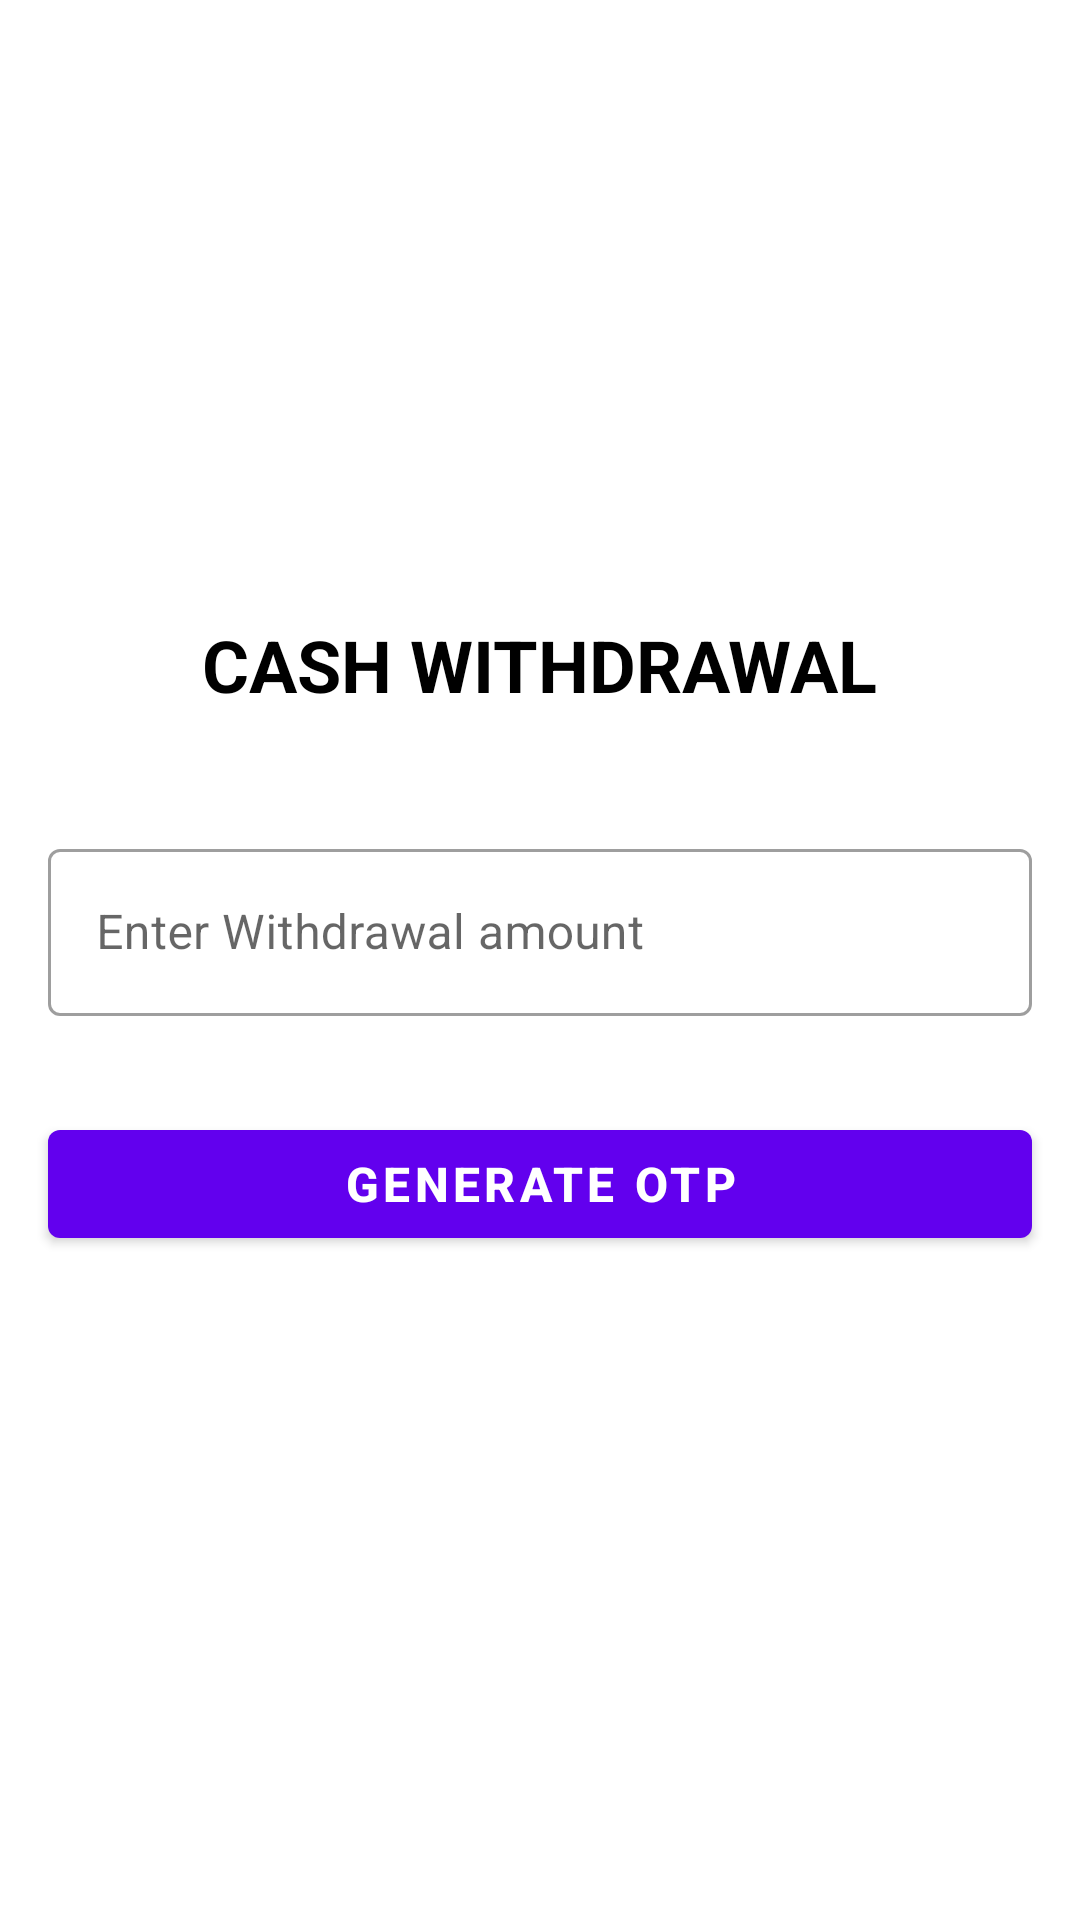

Here is an Android app screen rendered from its layout file. Give the layout XML and the strings, colors and styles it references.
<!-- AndroidManifest.xml: application theme Theme.T1000_ceva -->
<!-- res/layout/fragment_cash_withdrawal.xml -->
<?xml version="1.0" encoding="utf-8"?>
<LinearLayout xmlns:android="http://schemas.android.com/apk/res/android"
    xmlns:app="http://schemas.android.com/apk/res-auto"
    xmlns:tools="http://schemas.android.com/tools"
    android:layout_width="match_parent"
    android:layout_height="match_parent"
    android:gravity="center"
    android:orientation="vertical"
    tools:context=".ui.attendant.withdraw.CashWithdrawalFragment">

    <TextView
        android:id="@+id/textView"
        android:layout_width="wrap_content"
        android:layout_height="wrap_content"
        android:layout_gravity="center"
        android:layout_marginBottom="24dp"
        android:text="@string/cash_withdrawal"
        android:textAlignment="center"
        android:textAllCaps="true"
        android:textColor="@android:color/black"
        android:textSize="24sp"
        android:textStyle="bold" />

    <com.google.android.material.textfield.TextInputLayout
        android:id="@+id/edl_withdrawal_amount"
        style="@style/Widget.MaterialComponents.TextInputLayout.OutlinedBox"
        android:layout_width="match_parent"
        android:layout_height="wrap_content"
        android:layout_margin="16dp"
        android:hint="@string/enter_withdrawal_amount">

        <com.google.android.material.textfield.TextInputEditText
            android:id="@+id/ed_withdrawal_amount"
            android:layout_width="match_parent"
            android:layout_height="wrap_content"
            android:inputType="number"
            android:maxLines="1" />
    </com.google.android.material.textfield.TextInputLayout>

    <com.google.android.material.button.MaterialButton
        android:id="@+id/btn_generate_otp"
        android:layout_width="match_parent"
        android:layout_height="wrap_content"
        android:layout_margin="16dp"
        android:enabled="true"
        android:text="@string/generate_otp"
        android:textColor="@android:color/white"
        android:textSize="16sp"
        android:textStyle="bold"
        app:elevation="12dp" />
</LinearLayout>
<!-- resources referenced by this layout -->
<resources>
  <string name="cash_withdrawal">Cash Withdrawal</string>
  <string name="enter_withdrawal_amount">Enter Withdrawal amount</string>
  <string name="generate_otp">Generate OTP</string>
  <style name="Theme.T1000_ceva" parent="Theme.MaterialComponents.DayNight.DarkActionBar">
          
          <item name="colorPrimary">@color/purple_500</item>
          <item name="colorPrimaryVariant">@color/purple_700</item>
          <item name="colorOnPrimary">@color/white</item>
          
          <item name="colorSecondary">@color/teal_200</item>
          <item name="colorSecondaryVariant">@color/teal_700</item>
          <item name="colorOnSecondary">@color/black</item>
          
          <item name="android:statusBarColor" tools:targetApi="l">?attr/colorPrimaryVariant</item>
          
      </style>
  <color name="purple_500">#FF6200EE</color>
  <color name="purple_700">#FF3700B3</color>
  <color name="white">#FFFFFFFF</color>
  <color name="teal_200">#FF03DAC5</color>
  <color name="teal_700">#FF018786</color>
  <color name="black">#FF000000</color>
</resources>
